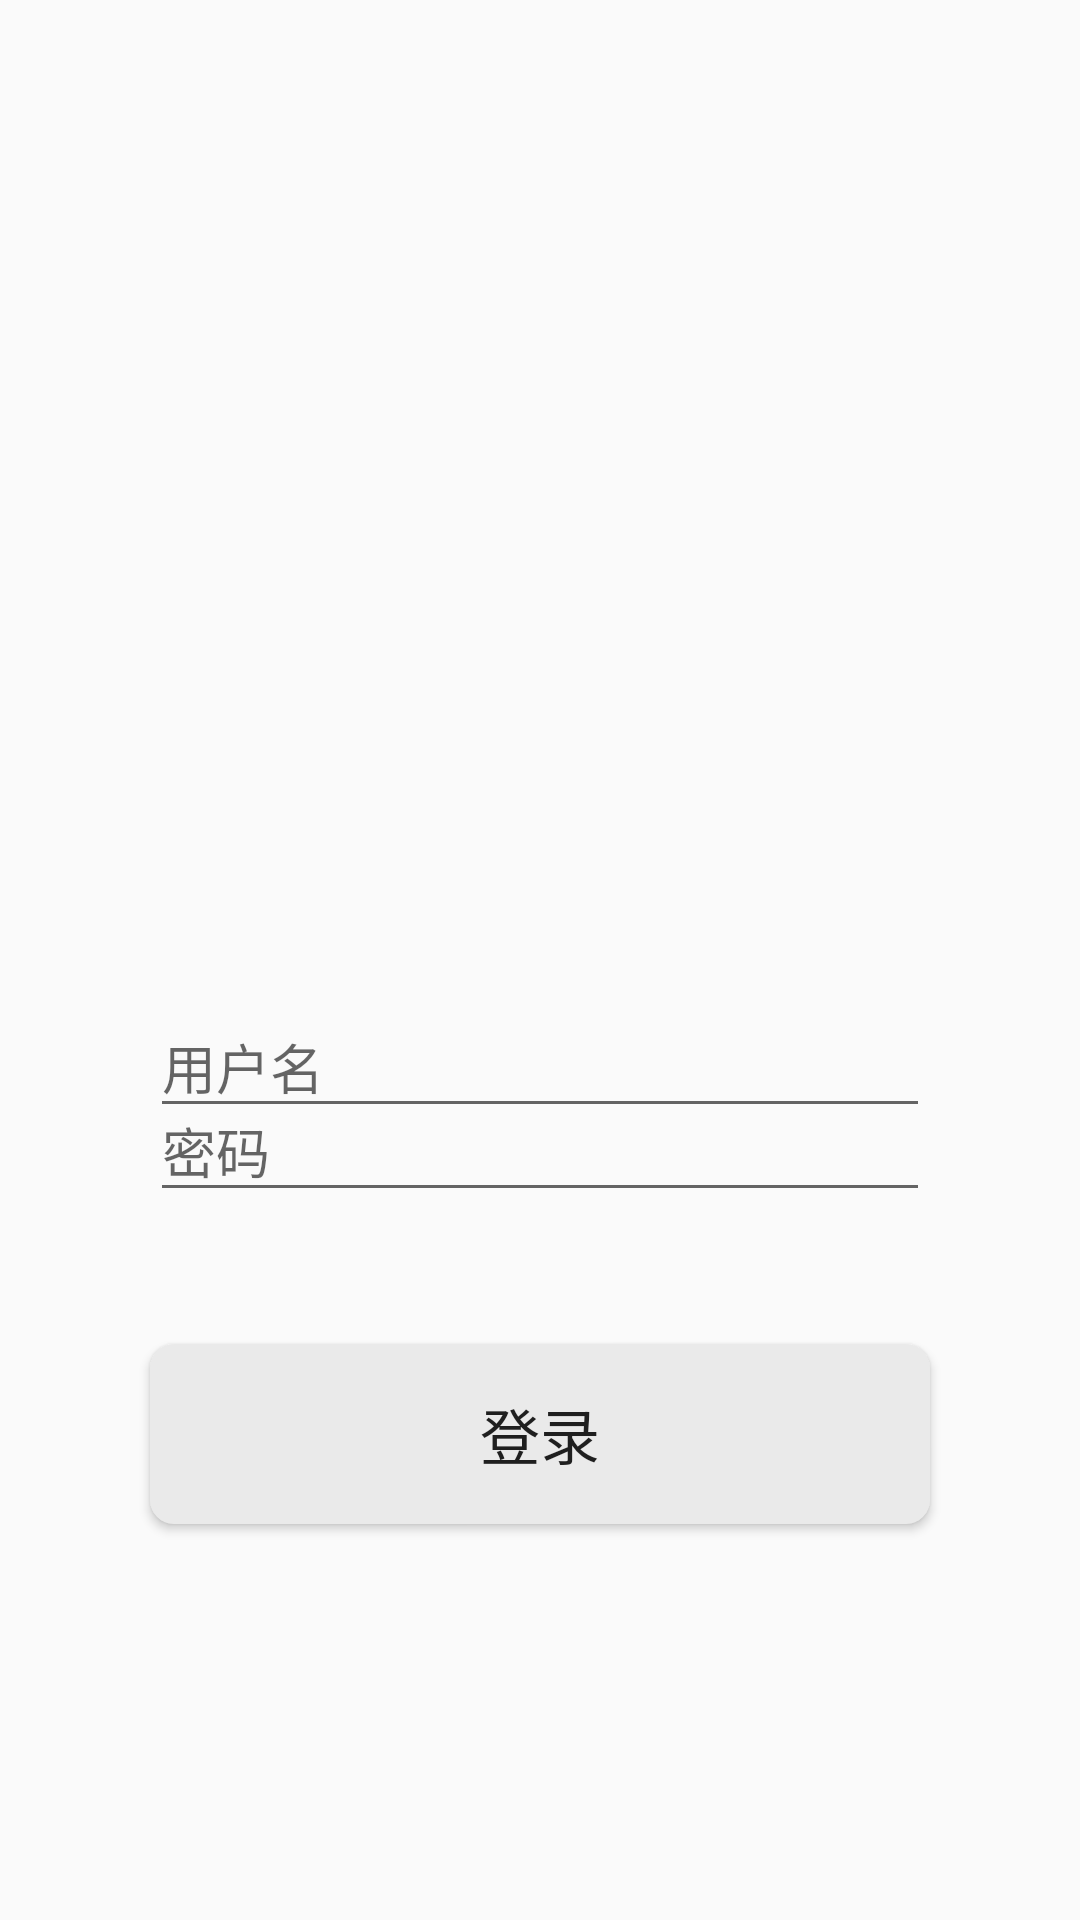

Produce the Android XML layout that renders to this screen, including the resource entries it uses.
<!-- AndroidManifest.xml: application theme AppTheme -->
<!-- res/layout/activity_main.xml -->
<?xml version="1.0" encoding="utf-8"?>
<LinearLayout xmlns:android="http://schemas.android.com/apk/res/android"
    xmlns:tools="http://schemas.android.com/tools"
    android:layout_width="match_parent"
    android:layout_height="match_parent"
    android:gravity="center_horizontal"
    android:orientation="vertical"
    tools:context=".MainActivity">


    <ImageView
        android:id="@+id/image"
        android:layout_width="@dimen/image"
        android:layout_height="@dimen/image"
        android:layout_marginTop="@dimen/image"
        android:src="@drawable/main_image" />

    <RelativeLayout
        android:layout_width="match_parent"
        android:layout_height="wrap_content"
        android:layout_marginTop="60dp">

        <EditText
            android:id="@+id/password"
            android:layout_width="match_parent"
            android:layout_height="@dimen/text_height"
            android:layout_marginStart="@dimen/text_margin"
            android:layout_marginTop="@dimen/text_top"
            android:layout_marginEnd="@dimen/text_margin"
            android:autofillHints="@string/password"
            android:hint="@string/password"
            android:inputType="textPassword" />

        <ImageButton
            android:id="@+id/username_error_image"
            android:layout_width="@dimen/error_image"
            android:layout_height="@dimen/error_image"
            android:layout_marginStart="@dimen/start"
            android:layout_marginTop="@dimen/button_top"
            android:layout_marginEnd="@dimen/button_end"
            android:background="@drawable/false_button_shape"
            android:scaleType="fitXY"
            android:src="@drawable/false_button"
            android:visibility="invisible" />

        <TextView
            android:id="@+id/username_error_text"
            android:layout_width="wrap_content"
            android:layout_height="@dimen/error_image"
            android:layout_marginStart="@dimen/false_start"
            android:layout_marginTop="@dimen/false_top"
            android:background="@color/error_text_background"
            android:text="@string/user_false"
            android:textColor="@color/error_text"
            android:visibility="invisible" />

        <EditText
            android:id="@+id/username"
            android:layout_width="match_parent"
            android:layout_height="@dimen/text_height"
            android:layout_marginStart="@dimen/text_margin"
            android:layout_marginTop="@dimen/between"
            android:layout_marginEnd="@dimen/text_margin"
            android:autofillHints="@string/username"
            android:hint="@string/username"
            android:inputType="text" />

        <ImageButton
            android:id="@+id/password_error_image"
            android:layout_width="@dimen/error_image"
            android:layout_height="@dimen/error_image"
            android:layout_marginStart="@dimen/start"
            android:layout_marginTop="@dimen/password_top"
            android:layout_marginEnd="@dimen/button_end"
            android:background="@drawable/false_button_shape"
            android:scaleType="fitXY"
            android:src="@drawable/false_button"
            android:visibility="invisible" />

        <TextView
            android:id="@+id/password_error_text"
            android:layout_width="wrap_content"
            android:layout_height="@dimen/error_image"
            android:layout_marginStart="@dimen/password_false_start"
            android:layout_marginTop="@dimen/password_false_top"
            android:background="@color/error_text_background"
            android:text="@string/password_false"
            android:textColor="@color/error_text"
            android:visibility="invisible" />
    </RelativeLayout>

    <Button
        android:id="@+id/login"
        android:layout_width="match_parent"
        android:layout_height="@dimen/button_height"
        android:layout_marginStart="@dimen/text_margin"
        android:layout_marginTop="@dimen/text_height"
        android:layout_marginEnd="@dimen/text_margin"
        android:background="@drawable/button"
        android:text="@string/button"
        android:textSize="@dimen/button_size" />

</LinearLayout>
<!-- resources referenced by this layout -->
<resources>
  <color name="error_text">#FFFFFF</color>
  <color name="error_text_background">#000000</color>
  <dimen name="between">32dp</dimen>
  <dimen name="button_end">4dp</dimen>
  <dimen name="button_height">60dp</dimen>
  <dimen name="button_size">20sp</dimen>
  <dimen name="button_top">8dp</dimen>
  <dimen name="error_image">20dp</dimen>
  <dimen name="false_start">48dp</dimen>
  <dimen name="false_top">8dp</dimen>
  <dimen name="image">120dp</dimen>
  <dimen name="password_false_start">48dp</dimen>
  <dimen name="password_false_top">8dp</dimen>
  <dimen name="password_top">-32dp</dimen>
  <dimen name="start">180dp</dimen>
  <dimen name="text_height">44dp</dimen>
  <dimen name="text_margin">50dp</dimen>
  <dimen name="text_top">60dp</dimen>
  <!-- drawable button (drawable) -->
  <?xml version="1.0" encoding="utf-8"?>
  <selector xmlns:android="http://schemas.android.com/apk/res/android">
      <item>
          <shape android:shape="rectangle">
              <solid android:color="#EAEAEA"/>
              <corners android:radius="8dp" />
          </shape>
      </item>
  </selector>
  <!-- drawable false_button (drawable) -->
  <?xml version="1.0" encoding="utf-8"?>
  <vector xmlns:android="http://schemas.android.com/apk/res/android"
      android:width="200dp"
      android:height="200dp"
      android:viewportWidth="1024"
      android:viewportHeight="1024">
      <path
          android:pathData="M511.35,0C230.14,0 0,230.14 0,511.35s230.14,511.35 511.35,511.35 511.35,-230.14 511.35,-511.35S792.57,0 511.35,0m0,876.61c-40.21,0 -73.05,-32.84 -73.05,-73.05s32.84,-73.05 73.05,-73.05 73.05,32.84 73.05,73.05c0,40.08 -32.84,73.05 -73.05,73.05m94.9,-551.56s0,3.62 0,0c0,3.62 -62.06,292.2 -62.06,292.2s3.62,-21.85 0,0 -14.61,32.84 -32.84,32.84 -29.22,-14.61 -32.84,-36.59c-7.24,-21.85 -62.06,-281.21 -62.06,-281.21 0,-7.24 -3.62,-14.61 -3.62,-18.23 0,-54.82 43.83,-98.65 98.65,-98.65s98.65,43.83 98.65,98.65c-0.26,0 -3.88,7.37 -3.88,10.99"
          android:fillColor="#d81e06"/>
  </vector>
  <string name="button">登录</string>
  <string name="password">密码</string>
  <string name="password_false">Password must be &gt;5 characters</string>
  <string name="user_false">Username must be &gt;3 characters</string>
  <string name="username">用户名</string>
  <style name="AppTheme" parent="Theme.AppCompat.Light.DarkActionBar">
          
          <item name="colorPrimary">@color/colorPrimary</item>
          <item name="colorPrimaryDark">@color/colorPrimaryDark</item>
          <item name="colorAccent">@color/colorAccent</item>
      </style>
  <color name="colorPrimary">#6200EE</color>
  <color name="colorPrimaryDark">#3700B3</color>
  <color name="colorAccent">#03DAC5</color>
</resources>
